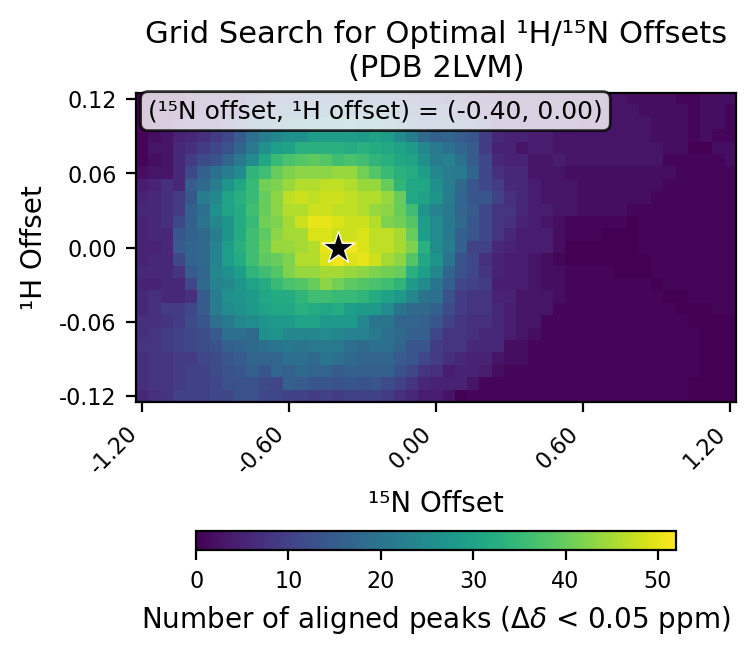

The data file committed next to this chart (first rows):
# h_min, -0.12
# h_max, 0.12
# h_step, 0.01
# n_min, -1.2
# n_max, 1.2
# n_step, 0.05
# cutoff, 0.05
h_values, -0.12, -0.11, -0.1, -0.09, -0.08, -0.07, -0.06, -0.05, -0.04, -0.03, -0.02, -0.01, 0.0, 0.01, 0.02, 0.03, 0.04, 0.05, 0.06, 0.07, 0.08, 0.09, 0.1
n_values, -1.2, -1.15, -1.1, -1.05, -1.0, -0.95, -0.9, -0.85, -0.8, -0.75, -0.7, -0.65, -0.6, -0.55, -0.5, -0.45, -0.4, -0.35, -0.3, -0.25, -0.2, -0.15, -0.1
-0.12, 6, 7, 8, 10, 10, 10, 11, 11, 13, 13, 11, 11, 10, 10, 9, 10, 9, 10, 10, 10, 9, 7, 6
-0.11, 7, 8, 8, 9, 10, 10, 11, 13, 13, 13, 12, 11, 16, 15, 14, 14, 13, 14, 13, 14, 12, 10, 8
-0.1, 7, 8, 8, 9, 10, 10, 12, 13, 14, 16, 14, 17, 16, 18, 17, 17, 15, 16, 16, 16, 16, 13, 11
-0.09, 7, 8, 8, 9, 9, 11, 12, 14, 15, 17, 17, 17, 19, 19, 18, 20, 19, 18, 17, 17, 17, 15, 14
-0.08, 8, 8, 9, 10, 11, 12, 13, 16, 17, 18, 19, 20, 21, 20, 21, 21, 21, 19, 18, 19, 19, 17, 14
-0.07, 7, 8, 9, 10, 11, 12, 15, 19, 19, 18, 26, 27, 24, 24, 24, 25, 24, 23, 23, 21, 19, 18, 16
-0.06, 7, 7, 8, 9, 12, 14, 19, 21, 24, 25, 27, 28, 28, 30, 30, 28, 28, 28, 24, 20, 20, 17, 17
-0.05, 6, 7, 9, 9, 11, 15, 22, 25, 26, 28, 30, 31, 31, 33, 32, 31, 32, 29, 28, 28, 25, 20, 18
-0.04, 6, 7, 6, 6, 7, 15, 22, 26, 27, 28, 31, 32, 32, 34, 36, 36, 35, 35, 34, 32, 30, 28, 24
-0.03, 5, 5, 6, 6, 11, 18, 23, 24, 27, 30, 32, 35, 37, 38, 40, 43, 41, 39, 38, 37, 36, 34, 28
-0.02, 6, 6, 6, 8, 15, 17, 24, 26, 29, 34, 36, 38, 42, 44, 44, 45, 45, 44, 43, 42, 41, 40, 33
-0.01, 5, 6, 6, 11, 17, 18, 23, 29, 32, 36, 39, 40, 42, 46, 46, 49, 51, 49, 50, 48, 45, 43, 38
0.0, 5, 5, 6, 15, 17, 18, 23, 29, 33, 36, 40, 44, 44, 45, 46, 50, 52, 51, 49, 47, 47, 45, 42
0.01, 5, 6, 6, 14, 16, 18, 22, 27, 32, 36, 39, 43, 45, 45, 49, 49, 48, 48, 49, 47, 47, 45, 40
0.02, 5, 6, 7, 11, 16, 20, 24, 27, 32, 35, 41, 42, 45, 48, 50, 50, 49, 48, 48, 46, 42, 41, 38
0.03, 6, 6, 7, 9, 16, 19, 26, 30, 32, 36, 40, 43, 46, 46, 48, 48, 47, 47, 46, 44, 43, 40, 36
0.04, 5, 6, 7, 9, 14, 22, 24, 30, 33, 35, 40, 43, 47, 48, 47, 48, 48, 47, 46, 46, 44, 40, 31
0.05, 4, 5, 7, 6, 15, 18, 22, 27, 31, 35, 41, 42, 44, 46, 46, 47, 47, 46, 44, 44, 40, 34, 31
0.06, 2, 3, 3, 6, 11, 16, 19, 22, 25, 34, 36, 40, 42, 43, 43, 43, 44, 44, 41, 38, 35, 33, 32
0.07, 1, 2, 3, 6, 9, 12, 13, 17, 21, 25, 31, 35, 37, 38, 39, 38, 36, 37, 36, 34, 33, 31, 30
0.08, 1, 3, 3, 6, 7, 9, 11, 13, 17, 21, 26, 29, 30, 33, 33, 33, 33, 32, 33, 32, 31, 30, 28
0.09, 1, 2, 3, 5, 6, 7, 9, 11, 15, 19, 22, 24, 26, 26, 29, 29, 29, 29, 28, 30, 29, 25, 22
0.1, 0, 1, 2, 4, 6, 7, 7, 8, 12, 17, 18, 20, 21, 22, 24, 24, 24, 25, 24, 23, 21, 20, 17
0.11, 0, 1, 1, 2, 4, 4, 5, 6, 7, 12, 15, 15, 17, 18, 17, 18, 19, 19, 19, 18, 18, 16, 14
0.12, 0, 1, 1, 1, 3, 4, 4, 4, 5, 9, 11, 12, 13, 13, 14, 14, 13, 14, 14, 14, 14, 12, 10
best_n_offset, -0.4
best_h_offset, 0.0
best_count, 52
